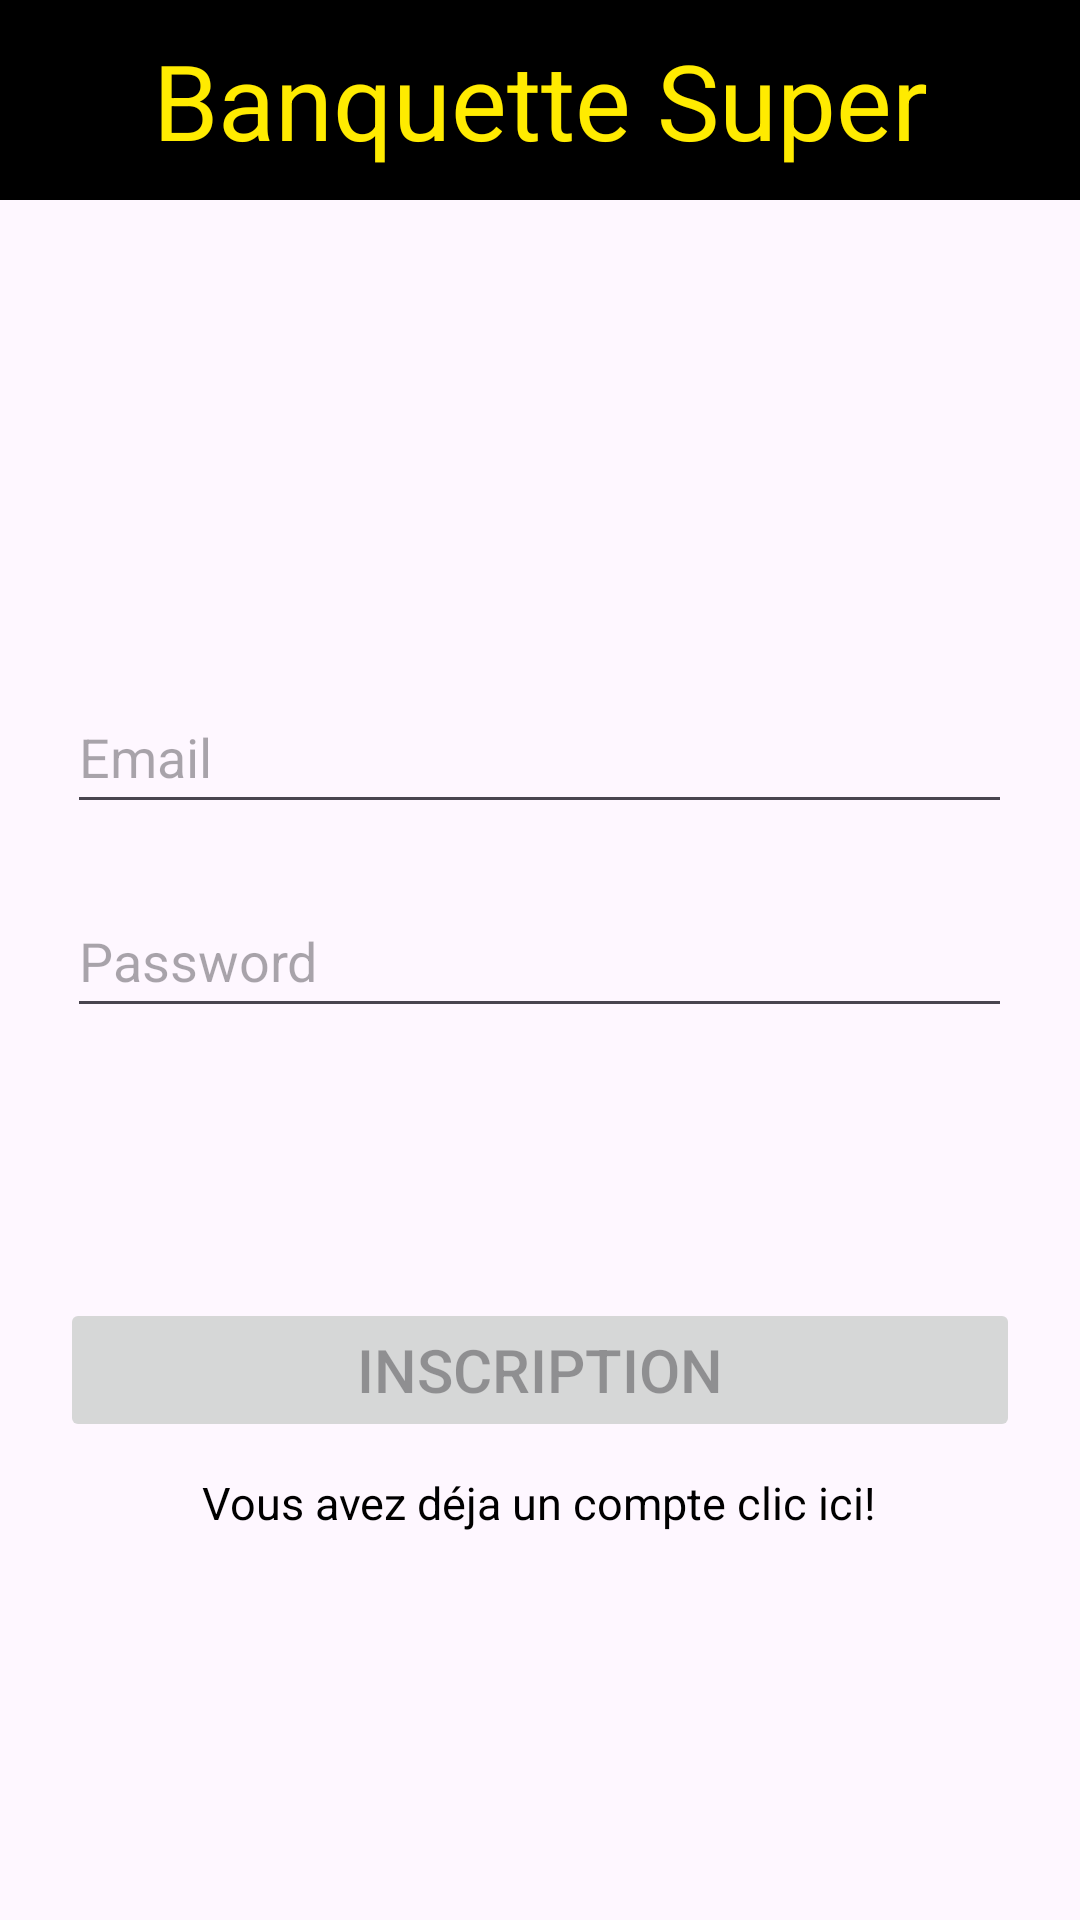

Reconstruct the res/layout file that produces this screen, plus the resources it refers to.
<!-- AndroidManifest.xml: application theme Theme.AppBanque -->
<!-- res/layout/activity_main.xml -->
<?xml version="1.0" encoding="utf-8"?>
<RelativeLayout
    xmlns:android="http://schemas.android.com/apk/res/android"
    xmlns:app="http://schemas.android.com/apk/res-auto"
    xmlns:tools="http://schemas.android.com/tools"
    android:layout_width="match_parent"
    android:layout_height="match_parent"
    tools:context=".MainActivity">

    <LinearLayout
        android:id="@+id/l1"
        android:orientation="vertical"
        android:layout_width="match_parent"
        android:background="@color/black"
        android:layout_height="wrap_content">
        <TextView
            android:layout_width="match_parent"
            android:layout_height="wrap_content"
            android:gravity="center"
            android:textColor="@color/yellow"
            android:layout_marginTop="10dp"
            android:textSize="35sp"
            android:text="@string/Titre"
            android:paddingBottom="10dp"/>

    </LinearLayout>
    <LinearLayout

        android:layout_below="@+id/l1"
        android:orientation="vertical"
        android:layout_width="match_parent"
        android:layout_height="wrap_content"
        android:gravity="center"
        android:layout_margin="10dp">


        <EditText
            android:id="@+id/email"
            android:layout_width="wrap_content"
            android:layout_height="48dp"
            android:ems="15"
            android:layout_marginTop="150dp"
            android:inputType="textEmailAddress"
            android:hint="@string/email"
            android:autofillHints="true" />

        <EditText
            android:id="@+id/password"
            android:layout_width="wrap_content"
            android:layout_height="48dp"
            android:ems="15"
            android:layout_marginTop="20dp"
            android:inputType="textPassword"
            android:hint="@string/password"
            android:autofillHints="true" />

        <Button
            android:id="@+id/btn_Inscription"
            android:layout_width="320dp"
            android:layout_height="wrap_content"
            android:text="@string/inscription"
            android:layout_marginTop="90dp"
            android:textSize="20sp"
            android:enabled="false"/>
        <TextView
            android:id="@+id/alreadyAcc"
            android:layout_width="wrap_content"
            android:layout_height="wrap_content"
            android:gravity="center"
            android:textColor="@color/black"
            android:layout_marginTop="10dp"
            android:textSize="15sp"
            android:text="@string/alreadyAcc"
            android:clickable="true"
            android:paddingBottom="10dp"/>

    </LinearLayout>









</RelativeLayout>
<!-- resources referenced by this layout -->
<resources>
  <color name="black">#FF000000</color>
  <color name="yellow">#FFEB00</color>
  <string name="Titre">Banquette Super</string>
  <string name="alreadyAcc">Vous avez déja un compte clic ici!</string>
  <string name="email">Email</string>
  <string name="inscription">Inscription</string>
  <string name="password">Password</string>
  <style name="Theme.AppBanque" parent="Base.Theme.AppBanque" />
  <style name="Base.Theme.AppBanque" parent="Theme.Material3.DayNight.NoActionBar">
          
          
      </style>
</resources>
